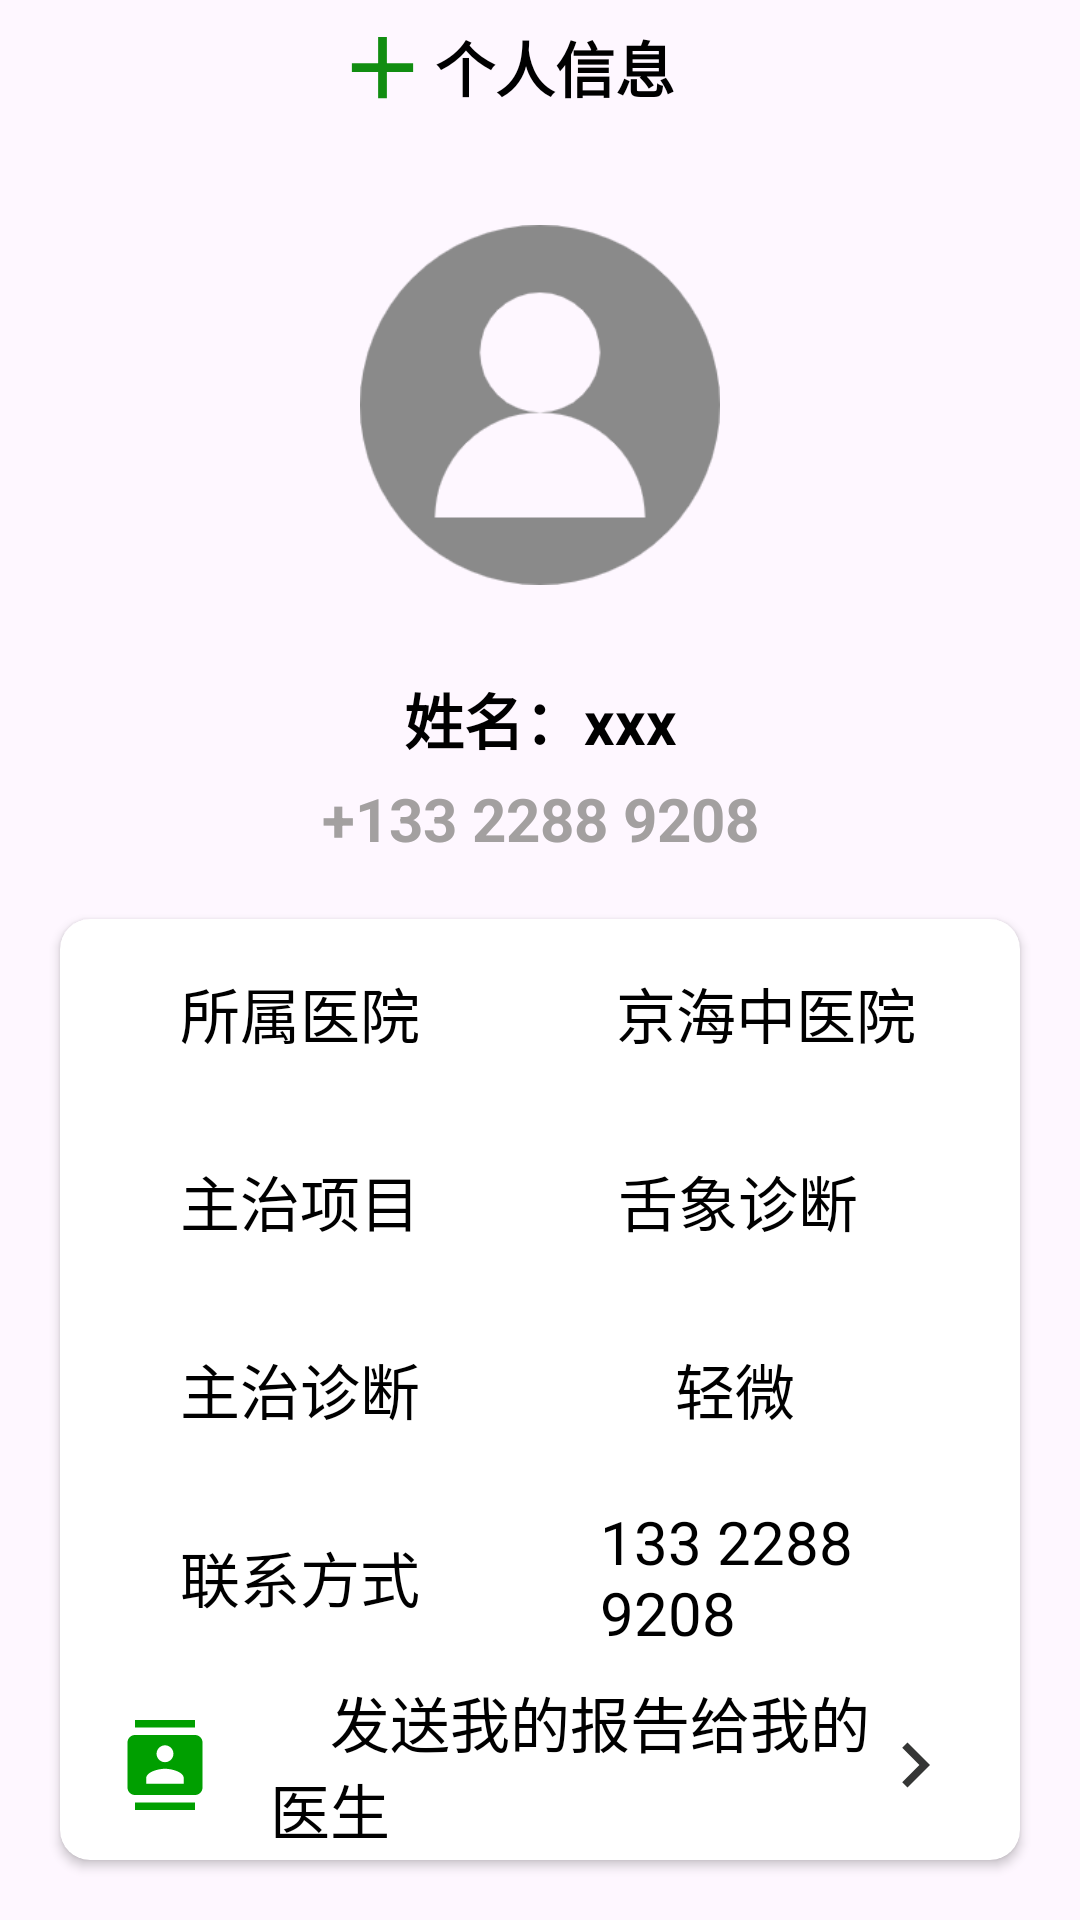

Write the Android layout XML for this screen, with the resource values it uses.
<!-- AndroidManifest.xml: application theme Theme.Login -->
<!-- res/layout/fragment_personal_data.xml -->
<?xml version="1.0" encoding="utf-8"?>
<LinearLayout xmlns:android="http://schemas.android.com/apk/res/android"
    xmlns:app="http://schemas.android.com/apk/res-auto"
    xmlns:tools="http://schemas.android.com/tools"
    android:layout_width="match_parent"
    android:orientation="vertical"
    android:layout_marginBottom="60dp"
    android:layout_height="match_parent"
    tools:context="com.example.login.fragment.HomeFragment">
    <LinearLayout
        android:layout_width="match_parent"
        android:layout_height="45dp"
        android:paddingLeft="10dp"
        android:gravity="center_vertical"
        android:orientation="horizontal"
        >

        <LinearLayout
            android:layout_width="0dp"
            android:layout_weight="1"
            android:gravity="center"
            android:orientation="horizontal"
            android:layout_height="match_parent">
            <ImageView
                android:layout_width="35dp"
                android:src="@drawable/baseline_add_24"
                android:layout_height="35dp"></ImageView>

            <TextView
                android:layout_width="wrap_content"
                android:layout_height="wrap_content"
                android:gravity="center"
                android:text="个人信息"
                android:textColor="@color/black"
                android:textSize="20sp"

                android:textStyle="bold"></TextView>

        </LinearLayout>
        <ImageView
            android:layout_width="35dp"

            android:layout_height="35dp"></ImageView>
    </LinearLayout>
    <ImageView
        android:layout_width="120dp"
        android:src="@mipmap/ic_head"
        android:layout_marginTop="30dp"
        android:layout_gravity="center_horizontal"
        android:layout_height="120dp"></ImageView>

    <TextView
        android:layout_width="match_parent"
        android:layout_height="wrap_content"
        android:layout_marginTop="30dp"
        android:gravity="center"
        android:text="姓名：xxx"
        android:textColor="@color/black"
        android:textSize="20sp"
        android:textStyle="bold"></TextView>

    <TextView
        android:layout_width="match_parent"
        android:layout_height="wrap_content"
        android:layout_marginTop="5dp"
        android:gravity="center"
        android:text="+133 2288 9208"
        android:textColor="@color/gray"
        android:textSize="20sp"
        android:textStyle="bold"></TextView>

    <androidx.cardview.widget.CardView
        android:layout_width="match_parent"
        android:layout_height="0dp"
        android:layout_weight="1"
        app:cardCornerRadius="@dimen/dp_10"
        android:layout_margin="20dp"
        >
        <LinearLayout
            android:layout_width="match_parent"
            android:orientation="vertical"
            android:layout_height="match_parent">
            <LinearLayout
                android:layout_width="match_parent"
                android:orientation="horizontal"
                android:paddingLeft="20dp"
                android:gravity="center_vertical"
                android:paddingRight="20dp"
                android:layout_height="0dp"
                android:layout_weight="1"
                >

                <TextView
                    android:layout_width="11dp"
                    android:layout_height="wrap_content"

                    android:layout_weight="1"
                    android:paddingLeft="@dimen/dp_20"
                    android:text="所属医院"
                    android:textColor="@color/black"
                    android:textSize="20sp"></TextView>

                <TextView
                    android:id="@+id/textView"
                    android:layout_width="0dp"

                    android:layout_height="wrap_content"
                    android:layout_weight="1"
                    android:paddingLeft="@dimen/dp_20"
                    android:text="京海中医院"
                    android:textColor="@color/black"
                    android:textSize="20sp"></TextView>
            </LinearLayout>
            <LinearLayout
                android:layout_width="match_parent"
                android:orientation="horizontal"
                android:paddingLeft="20dp"
                android:gravity="center_vertical"
                android:paddingRight="20dp"
                android:layout_height="0dp"
                android:layout_weight="1"
                >

                <TextView
                    android:id="@+id/textView2"
                    android:layout_width="12dp"

                    android:layout_height="wrap_content"
                    android:layout_weight="1"
                    android:paddingLeft="@dimen/dp_20"
                    android:text="主治项目"
                    android:textColor="@color/black"
                    android:textSize="20sp"></TextView>

                <TextView
                    android:id="@+id/textView3"
                    android:layout_width="0dp"

                    android:layout_height="wrap_content"
                    android:layout_weight="1"
                    android:paddingLeft="@dimen/dp_20"
                    android:text="舌象诊断"
                    android:textColor="@color/black"
                    android:textSize="20sp"></TextView>
            </LinearLayout>

            <LinearLayout
                android:layout_width="match_parent"
                android:orientation="horizontal"
                android:paddingLeft="20dp"
                android:gravity="center_vertical"
                android:paddingRight="20dp"
                android:layout_height="0dp"
                android:layout_weight="1"
                >

                <TextView
                    android:id="@+id/textView4"
                    android:layout_width="11dp"

                    android:layout_height="wrap_content"
                    android:layout_weight="1"
                    android:paddingLeft="@dimen/dp_20"
                    android:text="主治诊断"
                    android:textColor="@color/black"
                    android:textSize="20sp"></TextView>

                <TextView
                    android:id="@+id/textView5"
                    android:layout_width="11dp"

                    android:layout_height="wrap_content"
                    android:layout_weight="1"
                    android:paddingLeft="@dimen/dp_20"
                    android:text="     轻微"
                    android:textColor="@color/black"
                    android:textSize="20sp"></TextView>

            </LinearLayout>
            <LinearLayout
                android:layout_width="match_parent"
                android:orientation="horizontal"
                android:paddingLeft="20dp"
                android:gravity="center_vertical"
                android:paddingRight="20dp"
                android:layout_height="0dp"
                android:layout_weight="1"
                >

                <TextView
                    android:layout_width="0dp"
                    android:layout_height="wrap_content"

                    android:layout_weight="1"
                    android:paddingLeft="@dimen/dp_20"
                    android:text="联系方式"
                    android:textColor="@color/black"
                    android:textSize="20sp"></TextView>

                <TextView
                    android:id="@+id/textView7"
                    android:layout_width="0dp"

                    android:layout_height="wrap_content"
                    android:layout_weight="1"
                    android:paddingLeft="@dimen/dp_20"
                    android:text="133 2288 9208 "
                    android:textColor="@color/black"
                    android:textSize="20sp"></TextView>

            </LinearLayout>
            <LinearLayout
                android:layout_width="match_parent"
                android:orientation="horizontal"
                android:paddingLeft="20dp"
                android:gravity="center_vertical"
                android:paddingRight="20dp"
                android:layout_height="0dp"
                android:layout_weight="1"
                >
                <ImageView
                    android:layout_width="@dimen/dp_30"
                    android:src="@drawable/baseline_contacts_24"
                    android:layout_height="@dimen/dp_30"></ImageView>

                <TextView
                    android:id="@+id/send_report"
                    android:layout_width="0dp"
                    android:layout_height="wrap_content"

                    android:layout_weight="1"
                    android:paddingLeft="@dimen/dp_20"
                    android:text="    发送我的报告给我的医生"
                    android:textColor="@color/black"
                    android:textSize="20sp"></TextView>

                <ImageView
                    android:layout_width="@dimen/dp_30"
                    android:src="@drawable/baseline_keyboard_arrow_right_24"
                    android:layout_height="@dimen/dp_30"></ImageView>
            </LinearLayout>
        </LinearLayout>
    </androidx.cardview.widget.CardView>

</LinearLayout>
<!-- resources referenced by this layout -->
<resources>
  <color name="black">#FF000000</color>
  <color name="gray">#A3A0A0</color>
  <dimen name="dp_10">10dp</dimen>
  <dimen name="dp_20">20dp</dimen>
  <dimen name="dp_30">30dp</dimen>
  <!-- drawable baseline_add_24 (drawable) -->
  <vector android:height="24dp" android:tint="#118D11"
      android:viewportHeight="24" android:viewportWidth="24"
      android:width="24dp" xmlns:android="http://schemas.android.com/apk/res/android">
      <path android:fillColor="@android:color/white" android:pathData="M19,13h-6v6h-2v-6H5v-2h6V5h2v6h6v2z"/>
  </vector>
  <!-- drawable baseline_contacts_24 (drawable) -->
  <vector android:height="24dp" android:tint="#009F00"
      android:viewportHeight="24" android:viewportWidth="24"
      android:width="24dp" xmlns:android="http://schemas.android.com/apk/res/android">
      <path android:fillColor="@android:color/white" android:pathData="M20,0L4,0v2h16L20,0zM4,24h16v-2L4,22v2zM20,4L4,4c-1.1,0 -2,0.9 -2,2v12c0,1.1 0.9,2 2,2h16c1.1,0 2,-0.9 2,-2L22,6c0,-1.1 -0.9,-2 -2,-2zM12,6.75c1.24,0 2.25,1.01 2.25,2.25s-1.01,2.25 -2.25,2.25S9.75,10.24 9.75,9 10.76,6.75 12,6.75zM17,17L7,17v-1.5c0,-1.67 3.33,-2.5 5,-2.5s5,0.83 5,2.5L17,17z"/>
  </vector>
  <!-- drawable baseline_keyboard_arrow_right_24 (drawable) -->
  <vector android:height="24dp" android:tint="#353635"
      android:viewportHeight="24" android:viewportWidth="24"
      android:width="24dp" xmlns:android="http://schemas.android.com/apk/res/android">
      <path android:fillColor="@android:color/white" android:pathData="M8.59,16.59L13.17,12 8.59,7.41 10,6l6,6 -6,6 -1.41,-1.41z"/>
  </vector>
  <!-- mipmap ic_head: png bitmap (mipmap-xxhdpi, 9807 bytes) -->
  <style name="Theme.Login" parent="Base.Theme.Login">
          
      </style>
  <style name="Base.Theme.Login" parent="Theme.Material3.Light.NoActionBar">
          
          <item name="android:statusBarColor">@color/my_light_primary</item>
          
          <item name="android:windowLightStatusBar">true</item>
      </style>
  <color name="my_light_primary">#213e98</color>
</resources>
